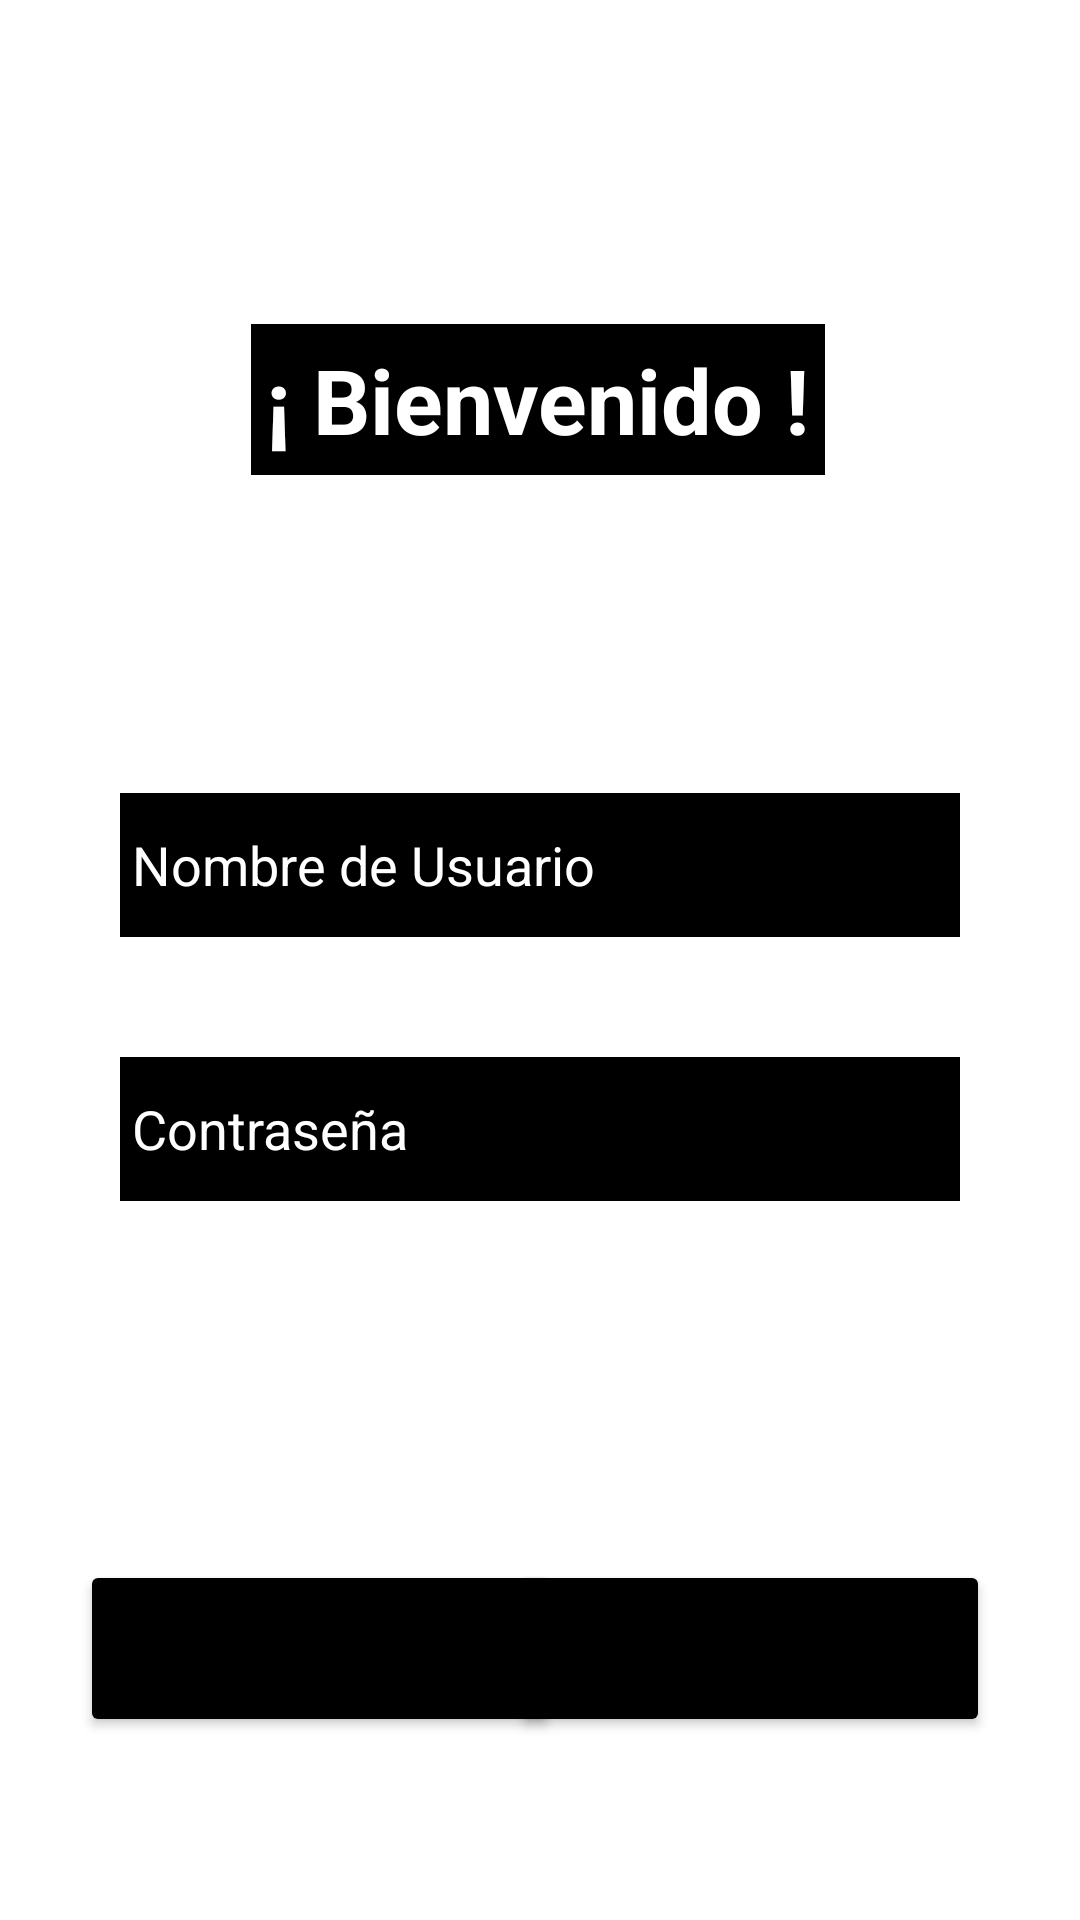

Layout XML and referenced resources for this Android screen:
<!-- AndroidManifest.xml: application theme Theme.MichisLifeVer2 -->
<!-- res/layout/activity_login.xml -->
<?xml version="1.0" encoding="utf-8"?>
<androidx.constraintlayout.widget.ConstraintLayout xmlns:android="http://schemas.android.com/apk/res/android"
    android:layout_width="match_parent"
    android:layout_height="match_parent"
    xmlns:app="http://schemas.android.com/apk/res-auto"
    xmlns:tools="http://schemas.android.com/tools"
    android:background="@drawable/gatoperso"
    >


    <TextView
        android:layout_width="wrap_content"
        android:layout_height="wrap_content"
        android:layout_marginTop="108dp"
        android:background="@color/black"
        android:text="¡ Bienvenido !"
        android:textColor="@color/white"
        android:padding="5dp"
        android:textSize="30dp"
        android:textStyle="bold"
        app:layout_constraintEnd_toEndOf="parent"
        app:layout_constraintHorizontal_bias="0.497"
        app:layout_constraintStart_toStartOf="parent"
        app:layout_constraintTop_toTopOf="parent" />

    <EditText
        android:id="@+id/edtUsuario"
        android:layout_width="match_parent"
        android:layout_height="wrap_content"
        android:layout_margin="40dp"
        android:layout_marginTop="152dp"
        android:background="@color/black"
        android:hint="Nombre de Usuario"
        android:padding="4dp"
        android:textColor="@color/white"
        android:minHeight="48dp"
        android:textColorHint="@color/white"
        app:layout_constraintBottom_toTopOf="@+id/edtContraseña"
        app:layout_constraintEnd_toEndOf="parent"
        app:layout_constraintHorizontal_bias="0.337"
        app:layout_constraintStart_toStartOf="parent"
        app:layout_constraintVertical_bias="0.955" />

    <EditText
        android:id="@+id/edtContraseña"
        android:inputType="textPassword"
        android:layout_width="match_parent"
        android:layout_height="wrap_content"
        android:layout_margin="40dp"
        android:background="@color/black"
        android:textColor="@color/white"
        android:hint="Contraseña"
        android:padding="4dp"
        android:minHeight="48dp"
        android:textColorHint="@color/white"
        app:layout_constraintBottom_toBottomOf="parent"
        app:layout_constraintEnd_toEndOf="parent"
        app:layout_constraintStart_toStartOf="parent"
        app:layout_constraintTop_toTopOf="parent"
        app:layout_constraintVertical_bias="0.61" />

    <Button
        android:onClick="onClickPerfil"
        android:layout_width="160dp"
        android:layout_height="59dp"
        android:layout_marginTop="520dp"
        android:backgroundTint="@color/black"
        android:text="Ingresar"
        app:layout_constraintEnd_toEndOf="parent"
        app:layout_constraintHorizontal_bias="0.133"
        app:layout_constraintStart_toStartOf="parent"
        app:layout_constraintTop_toTopOf="parent" />

    <Button

        android:layout_width="160dp"
        android:layout_height="59dp"
        android:layout_marginTop="520dp"
        android:backgroundTint="@color/black"
        android:text="Registrate"
        app:layout_constraintEnd_toEndOf="parent"
        app:layout_constraintHorizontal_bias="0.85"
        app:layout_constraintStart_toStartOf="parent"
        app:layout_constraintTop_toTopOf="parent" />


</androidx.constraintlayout.widget.ConstraintLayout>
<!-- resources referenced by this layout -->
<resources>
  <style name="Theme.MichisLifeVer2" parent="Theme.MaterialComponents.DayNight.DarkActionBar">
          
          <item name="colorPrimary">@color/purple_500</item>
          <item name="colorPrimaryVariant">@color/purple_700</item>
          <item name="colorOnPrimary">@color/white</item>
          
          <item name="colorSecondary">@color/teal_200</item>
          <item name="colorSecondaryVariant">@color/teal_700</item>
          <item name="colorOnSecondary">@color/black</item>
          
          <item name="android:statusBarColor">?attr/colorPrimaryVariant</item>
          
      </style>
  <!-- not gathered from this repository: default colours our renderer supplied (Android Studio template values) -->
  <color name="purple_500">#FF6200EE</color>
  <color name="purple_700">#FF3700B3</color>
  <color name="teal_200">#FF03DAC5</color>
  <color name="teal_700">#FF018786</color>
  <color name="black">#FF000000</color>
  <color name="white">#FFFFFFFF</color>
</resources>
